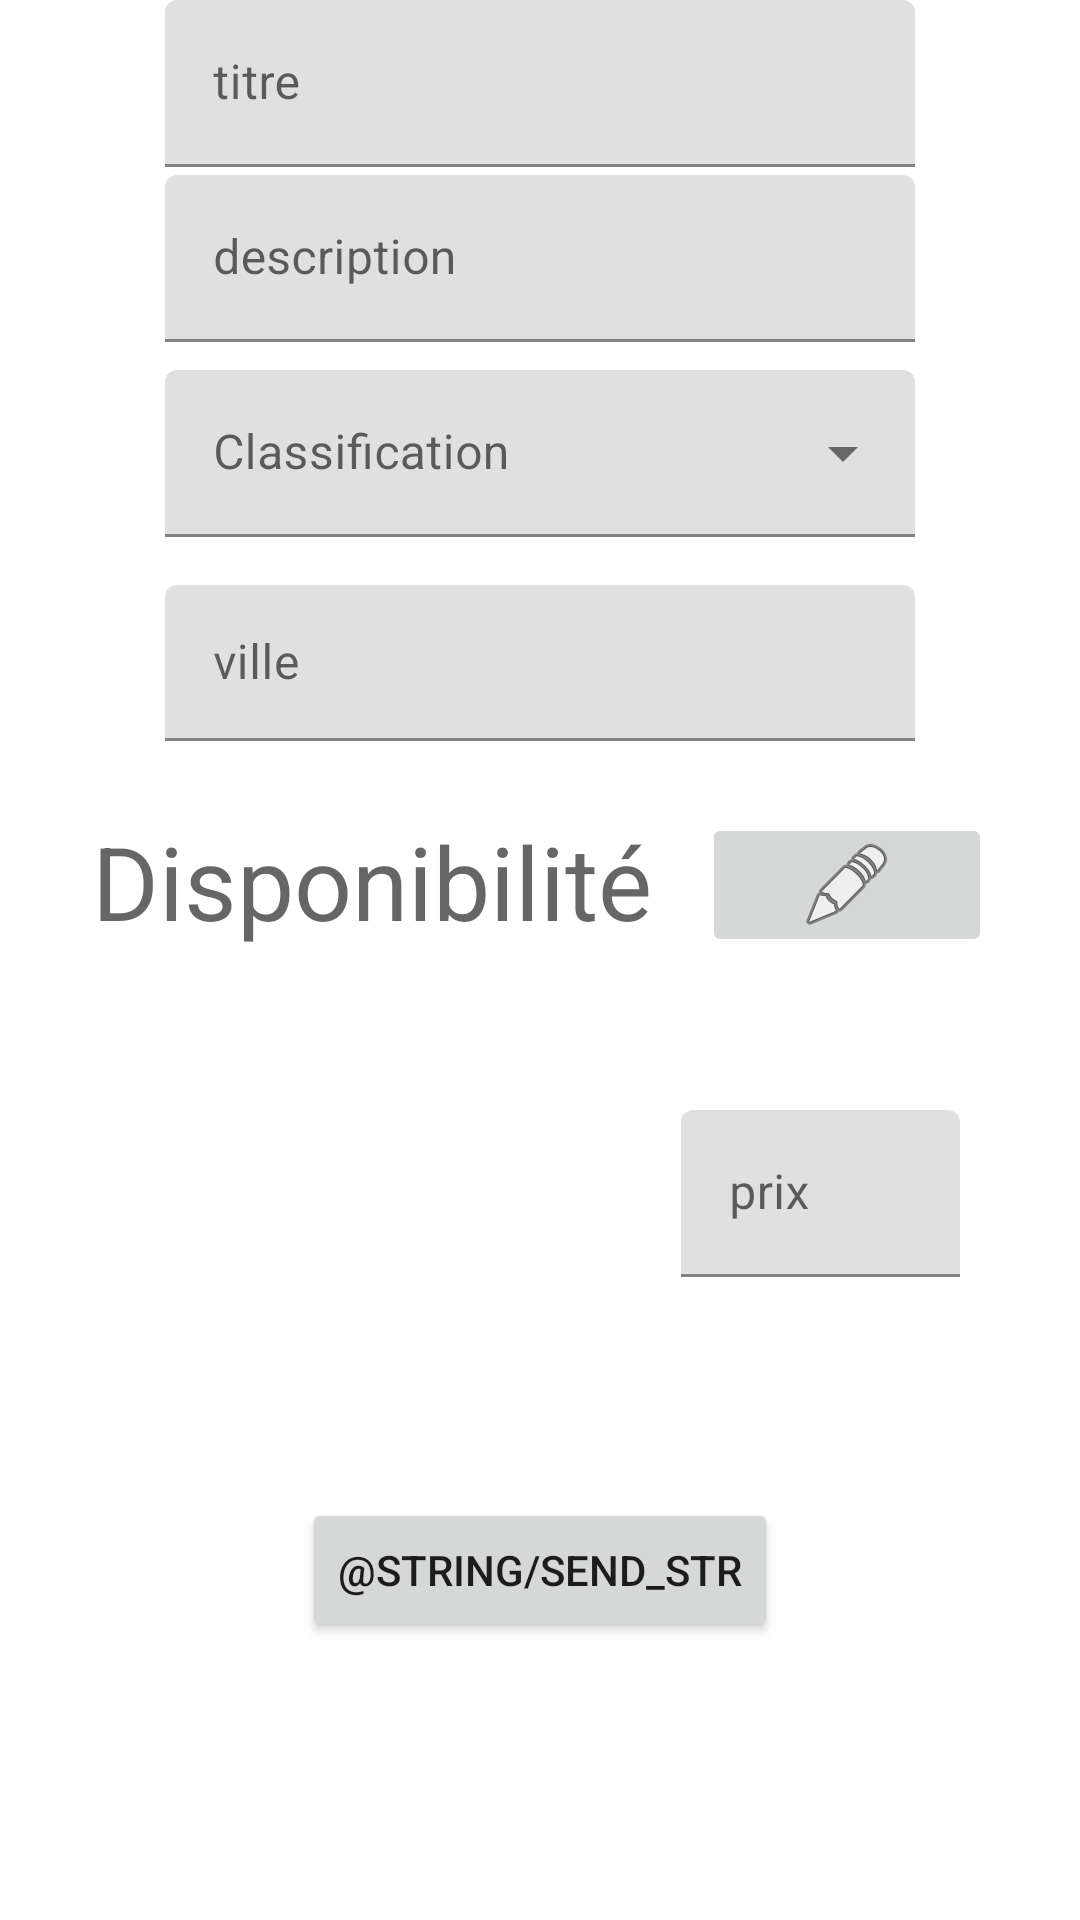

Reconstruct the res/layout file that produces this screen, plus the resources it refers to.
<!-- AndroidManifest.xml: application theme Theme.LocationImmo -->
<!-- res/layout/activity_edit_rental_ad.xml -->
<?xml version="1.0" encoding="utf-8"?>
<androidx.constraintlayout.widget.ConstraintLayout xmlns:android="http://schemas.android.com/apk/res/android"
    xmlns:app="http://schemas.android.com/apk/res-auto"
    xmlns:tools="http://schemas.android.com/tools"
    android:layout_width="match_parent"
    android:layout_height="match_parent"
    tools:context=".EditRentalAdActivity">

    <com.google.android.material.textfield.TextInputLayout
        android:id="@+id/title_input"
        android:layout_width="wrap_content"
        android:layout_height="wrap_content"
        android:alwaysDrawnWithCache="false"
        android:animateLayoutChanges="false"
        app:layout_constraintEnd_toEndOf="parent"
        app:layout_constraintStart_toStartOf="parent"
        app:layout_constraintTop_toTopOf="parent">

        <com.google.android.material.textfield.TextInputEditText
            android:layout_width="250dp"
            android:layout_height="wrap_content"
            android:hint="titre" />

    </com.google.android.material.textfield.TextInputLayout>

    <com.google.android.material.textfield.TextInputLayout
        android:id="@+id/description_input"
        android:layout_width="wrap_content"
        android:layout_height="56dp"
        app:layout_constraintBottom_toBottomOf="parent"
        app:layout_constraintEnd_toEndOf="parent"
        app:layout_constraintStart_toStartOf="parent"
        app:layout_constraintTop_toTopOf="@+id/title_input"
        app:layout_constraintVertical_bias="0.100000024">

        <com.google.android.material.textfield.TextInputEditText
            android:layout_width="250dp"
            android:layout_height="wrap_content"
            android:hint="description" />
    </com.google.android.material.textfield.TextInputLayout>

    <com.google.android.material.textfield.TextInputLayout
        android:id="@+id/menu"
        style="@style/Widget.MaterialComponents.TextInputLayout.FilledBox.ExposedDropdownMenu"
        android:layout_width="250dp"
        android:layout_height="wrap_content"
        android:layout_marginBottom="16dp"
        android:hint="Classification"
        app:layout_constraintBottom_toBottomOf="parent"
        app:layout_constraintEnd_toEndOf="parent"
        app:layout_constraintStart_toStartOf="parent"
        app:layout_constraintTop_toBottomOf="@+id/description_input"
        app:layout_constraintVertical_bias="0.01999998">

        <AutoCompleteTextView
            android:id="@+id/classif_dd"
            android:layout_width="match_parent"
            android:layout_height="wrap_content"
            android:inputType="none"/>
    </com.google.android.material.textfield.TextInputLayout>

    <LinearLayout
        android:id="@+id/date_wrapper"
        android:layout_width="300dp"
        android:layout_height="48dp"
        android:layout_marginStart="56dp"
        android:layout_marginTop="24dp"
        android:layout_marginEnd="55dp"
        android:orientation="horizontal"
        app:layout_constraintEnd_toEndOf="parent"
        app:layout_constraintStart_toStartOf="parent"
        app:layout_constraintTop_toBottomOf="@+id/city_input">

        <TextView
            android:id="@+id/availability_tv"
            android:layout_width="wrap_content"
            android:layout_height="48dp"
            android:layout_weight="1"
            android:hint="Disponibilité"
            android:textSize="34sp" />

        <ImageButton
            android:id="@+id/select_date_btn"
            android:layout_width="80dp"
            android:layout_height="match_parent"
            android:layout_weight="1"
            android:contentDescription="@string/app_name"
            app:srcCompat="@android:drawable/ic_menu_edit" />

    </LinearLayout>

    <Button
        android:id="@+id/send_ad_btn"
        android:layout_width="wrap_content"
        android:layout_height="wrap_content"
        android:text="@string/send_str"
        app:layout_constraintBottom_toBottomOf="parent"
        app:layout_constraintEnd_toEndOf="parent"
        app:layout_constraintStart_toStartOf="parent"
        app:layout_constraintTop_toBottomOf="@+id/date_wrapper"
        app:layout_constraintVertical_bias="0.65999997" />

    <com.google.android.material.textfield.TextInputLayout
        android:id="@+id/city_input"
        android:layout_width="wrap_content"
        android:layout_height="52dp"
        android:layout_marginTop="16dp"
        android:layout_marginBottom="221dp"
        app:layout_constraintBottom_toTopOf="@+id/date_wrapper"
        app:layout_constraintEnd_toEndOf="parent"
        app:layout_constraintStart_toStartOf="parent"
        app:layout_constraintTop_toBottomOf="@+id/menu"
        app:layout_constraintVertical_bias="0.85">

        <com.google.android.material.textfield.TextInputEditText
            android:layout_width="250dp"
            android:layout_height="wrap_content"
            android:hint="ville" />
    </com.google.android.material.textfield.TextInputLayout>

    <com.google.android.material.textfield.TextInputLayout
        android:id="@+id/price_input"
        android:layout_width="93dp"
        android:layout_height="56dp"
        app:layout_constraintBottom_toTopOf="@+id/send_ad_btn"
        app:layout_constraintEnd_toEndOf="parent"
        app:layout_constraintHorizontal_bias="0.85"
        app:layout_constraintStart_toStartOf="parent"
        app:layout_constraintTop_toBottomOf="@+id/date_wrapper"
        app:layout_constraintVertical_bias="0.41000003">

        <com.google.android.material.textfield.TextInputEditText
            android:layout_width="match_parent"
            android:layout_height="wrap_content"
            android:hint="prix"
            android:inputType="number" />
    </com.google.android.material.textfield.TextInputLayout>

</androidx.constraintlayout.widget.ConstraintLayout>
<!-- resources referenced by this layout -->
<resources>
  <string name="app_name">LocationImmo</string>
  <style name="Theme.LocationImmo" parent="Theme.MaterialComponents.DayNight.DarkActionBar">
          
          <item name="colorPrimary">@color/purple_500</item>
          <item name="colorPrimaryVariant">@color/purple_700</item>
          <item name="colorOnPrimary">@color/white</item>
          
          <item name="colorSecondary">@color/teal_200</item>
          <item name="colorSecondaryVariant">@color/teal_700</item>
          <item name="colorOnSecondary">@color/black</item>
          
          <item name="android:statusBarColor" tools:targetApi="l">?attr/colorPrimaryVariant</item>
          
      </style>
  <!-- not gathered from this repository: default colours our renderer supplied (Android Studio template values) -->
  <color name="purple_500">#FF6200EE</color>
  <color name="purple_700">#FF3700B3</color>
  <color name="teal_200">#FF03DAC5</color>
  <color name="teal_700">#FF018786</color>
  <color name="black">#FF000000</color>
  <color name="white">#FFFFFFFF</color>
</resources>
